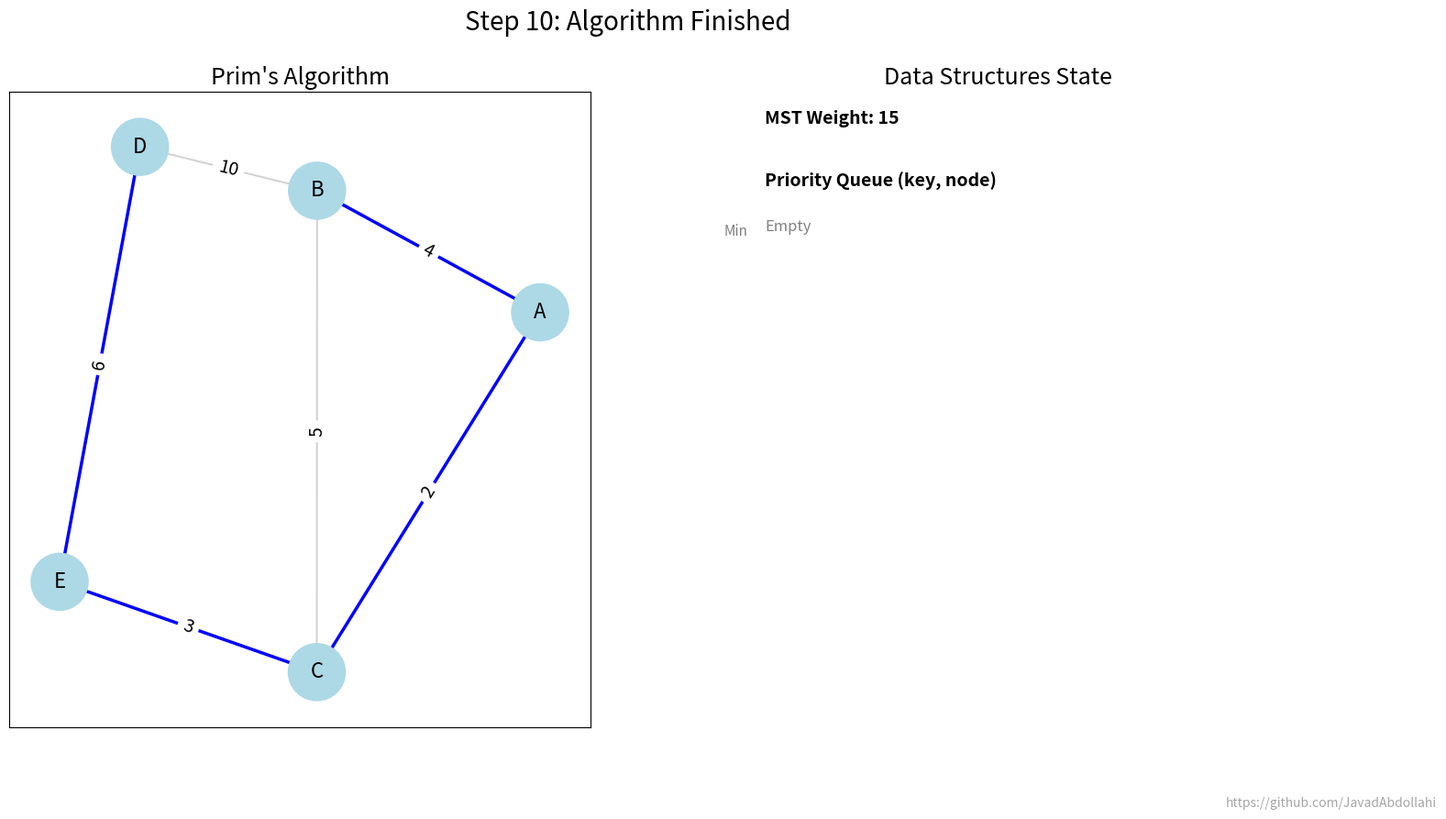

Write Python code to recreate this figure.
# -----------------------------------------------------------------------------
# File:         prim_animation.py
# Project:      Graph Algorithms Course Notes
# Author:       Mohammad Javad Abdolahi
# GitHub:       https://github.com/JavadAbdollahi
# Supervisor:   Dr. Behnaz Omoomi
# Date:         July 2025
# -----------------------------------------------------------------------------

import heapq
import networkx as nx
import matplotlib.pyplot as plt
import matplotlib.animation as animation
import os

"""
Description:  This script animates Prim's algorithm for finding a Minimum Spanning Tree.
              It shows the MST growing and displays the state of the priority queue.
"""

# --- 1. Constants and Setup ---
GITHUB_URL = "https://github.com/JavadAbdollahi"
OUTPUT_DIR = "prim_animation_output"
os.makedirs(OUTPUT_DIR, exist_ok=True)

# Graph Definition (from the handout example)
G = nx.Graph() # Prim's algorithm works on undirected graphs
edges_with_weights = [
    ('A', 'B', 4), ('A', 'C', 2), ('B', 'C', 5), ('B', 'D', 10),
    ('C', 'E', 3), ('D', 'E', 6)
]
G.add_weighted_edges_from(edges_with_weights)
start_node = 'A'

# --- 2. Prim's Algorithm with History Tracking ---
def prim_with_history(graph, source):
    """Performs Prim's algorithm and returns a history of states for animation."""
    history = []
    keys = {node: float('infinity') for node in graph.nodes()}
    predecessors = {node: None for node in graph.nodes()}
    keys[source] = 0
    
    # Priority queue: (key, node, predecessor)
    pq = [(0, source, None)] 
    
    nodes_in_mst = set()
    mst_edges = []
    total_weight = 0

    # Initial state
    history.append({
        'current_node': None,
        'nodes_in_mst': nodes_in_mst.copy(),
        'mst_edges': list(mst_edges),
        'total_weight': total_weight,
        'pq': list(pq),
        'message': 'Initialization'
    })

    while pq:
        key, u, pred = heapq.heappop(pq)
        
        if u in nodes_in_mst:
            continue
            
        nodes_in_mst.add(u)
        if pred is not None:
            mst_edges.append((pred, u))
            total_weight += key

        # State after extracting from PQ
        history.append({
            'current_node': u,
            'nodes_in_mst': nodes_in_mst.copy(),
            'mst_edges': list(mst_edges),
            'total_weight': total_weight,
            'pq': list(pq),
            'message': f'Adding node {u} to MST'
        })

        for v in graph.neighbors(u):
            if v not in nodes_in_mst:
                weight = graph[u][v]['weight']
                if weight < keys[v]:
                    keys[v] = weight
                    predecessors[v] = u
                    heapq.heappush(pq, (weight, v, u))
                    # Sort for consistent display
                    pq.sort()
                    # State after a key update
                    history.append({
                        'current_node': u,
                        'nodes_in_mst': nodes_in_mst.copy(),
                        'mst_edges': list(mst_edges),
                        'total_weight': total_weight,
                        'pq': list(pq),
                        'message': f'Updating key for node {v}'
                    })
    
    # Final state
    history.append({
        'current_node': None,
        'nodes_in_mst': nodes_in_mst.copy(),
        'mst_edges': list(mst_edges),
        'total_weight': total_weight,
        'pq': [],
        'message': 'Algorithm Finished'
    })
    return history

prim_history = prim_with_history(G, start_node)

# --- 3. Animation Setup ---
pos = nx.spring_layout(G, seed=42)
fig, (ax_graph, ax_data) = plt.subplots(1, 2, figsize=(18, 9))
fig.text(0.99, 0.01, GITHUB_URL, fontsize=10, color='gray', ha='right', va='bottom', alpha=0.7)
NODE_SIZE = 2000

# --- 4. Animation Update Function ---
def update(frame):
    ax_graph.clear()
    state = prim_history[frame]
    current_node, nodes_in_mst, mst_edges, total_weight, pq, message = state.values()

    # Draw nodes
    node_colors = []
    for node in G.nodes():
        if node == current_node:
            node_colors.append('#ff6347') # Red for current
        elif node in nodes_in_mst:
            node_colors.append('#add8e6') # Blue for in MST
        else:
            node_colors.append('#d3d3d3') # Gray for not in MST
            
    nx.draw_networkx_nodes(G, pos, ax=ax_graph, node_size=NODE_SIZE, node_color=node_colors)
    nx.draw_networkx_labels(G, pos, ax=ax_graph, font_size=16, font_color='black')

    # Draw edges
    nx.draw_networkx_edges(G, pos, ax=ax_graph, edge_color='lightgray', width=1.5)
    nx.draw_networkx_edges(G, pos, ax=ax_graph, edgelist=mst_edges, edge_color='blue', width=2.5)
    
    edge_labels = nx.get_edge_attributes(G, 'weight')
    nx.draw_networkx_edge_labels(G, pos, edge_labels=edge_labels, ax=ax_graph, font_size=14)
    ax_graph.set_title("Prim's Algorithm", fontsize=18)
    
    # --- Update Data Subplot ---
    ax_data.clear()
    ax_data.axis('off')
    ax_data.set_title("Data Structures State", fontsize=18)
    
    ax_data.text(0.1, 0.95, f"MST Weight: {total_weight}", fontsize=14, weight='bold')
    
    # Display Priority Queue
    ax_data.text(0.1, 0.85, "Priority Queue (key, node)", fontsize=14, weight='bold')
    if not pq:
        ax_data.text(0.1, 0.78, "Empty", color='gray', fontsize=12)
    else:
        for i, (key, node, pred) in enumerate(pq[:10]): # Show top 10 elements
            ax_data.text(0.1, 0.78 - i * 0.07, f"({key}, '{node}')", fontsize=12, 
                         bbox=dict(boxstyle="round,pad=0.3", fc="#90ee90"))
    ax_data.text(0.05, 0.78, "Min", ha='center', va='center', fontsize=11, color='gray')
    
    fig.suptitle(f'Step {frame}: {message}', fontsize=20, y=0.98)
    
    frame_filename = os.path.join(OUTPUT_DIR, f'frame_{frame:03d}.png')
    plt.savefig(frame_filename)

# --- 5. Create and Save the Animation ---
ani = animation.FuncAnimation(fig, update, frames=len(prim_history), interval=1000, repeat=False)
try:
    gif_filename = os.path.join(OUTPUT_DIR, 'prim_animation.gif')
    print(f"Saving animation to '{gif_filename}'...")
    ani.save(gif_filename, writer='pillow', fps=1)
    print("Animation and frames saved successfully.")
except Exception as e:
    print(f"Error saving animation: {e}")
